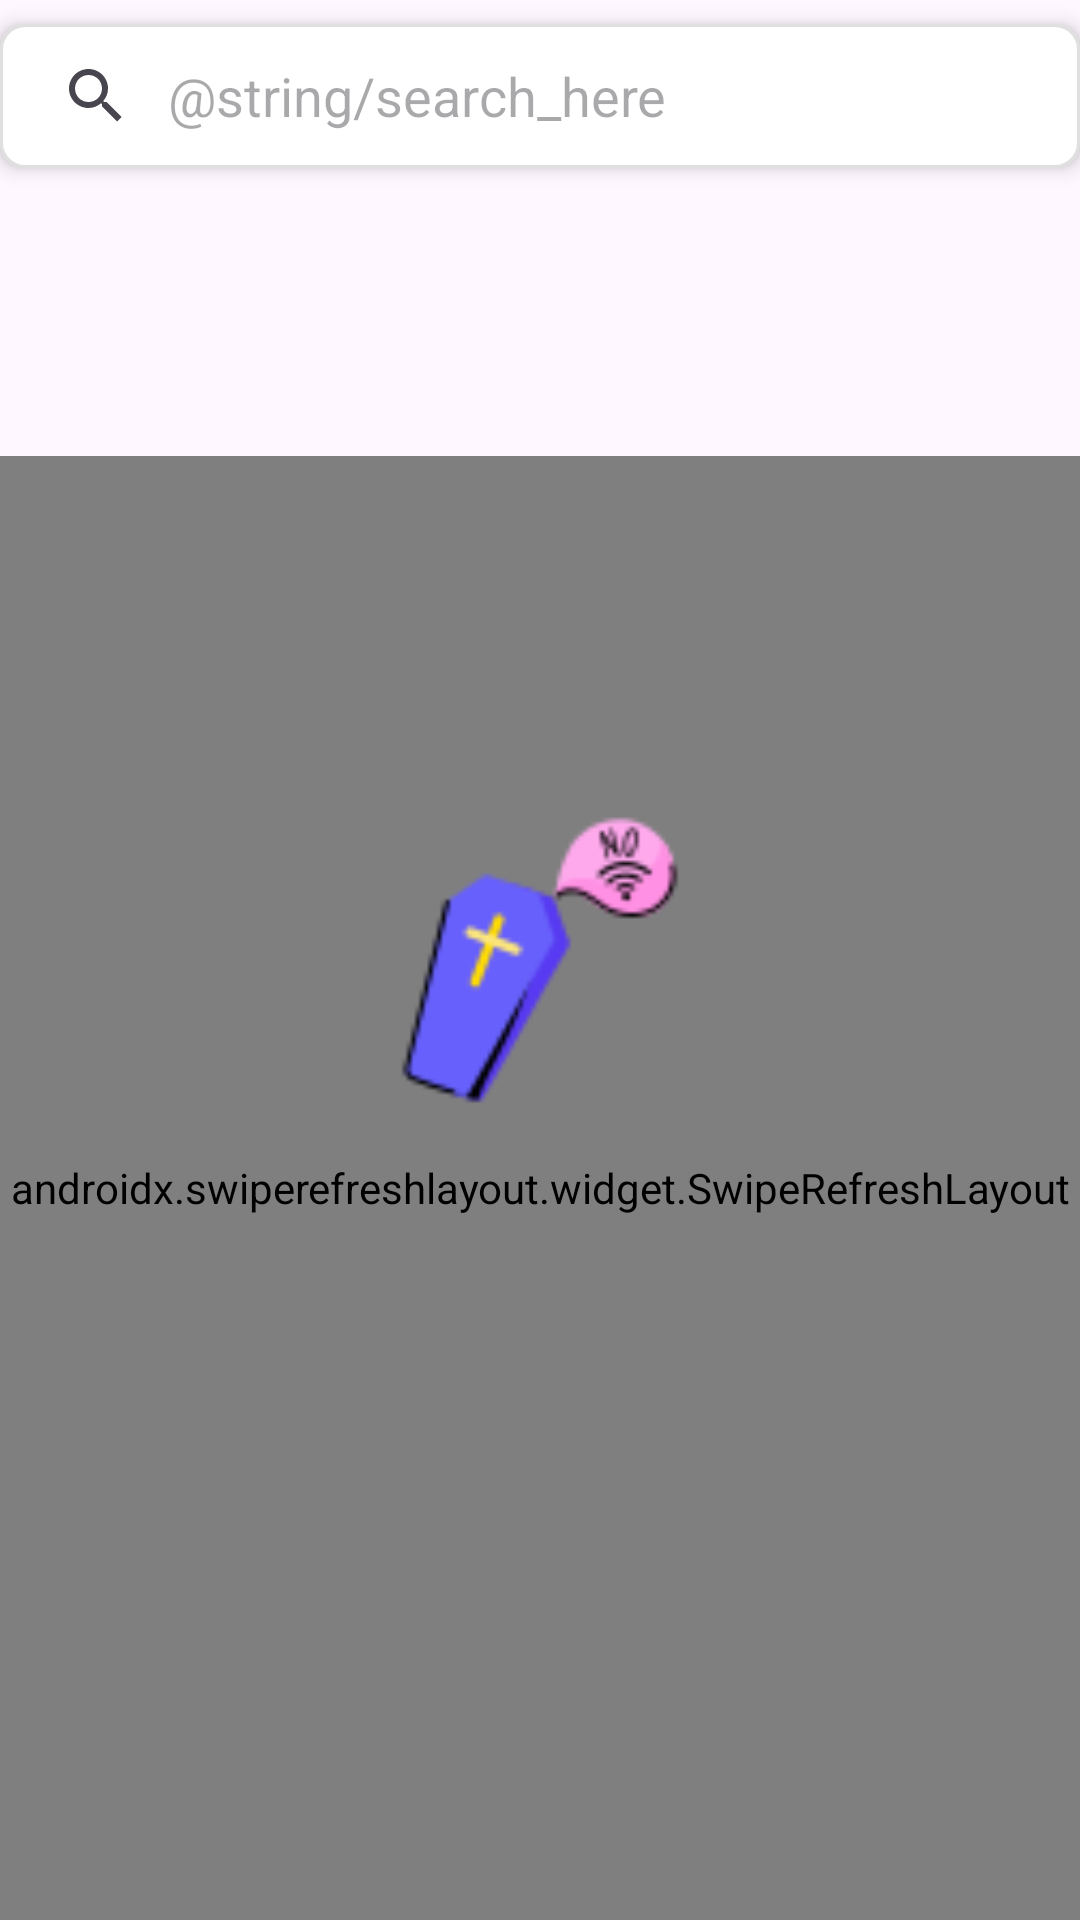

Write the Android layout XML for this screen, with the resource values it uses.
<!-- AndroidManifest.xml: application theme Theme.TbcExercises -->
<!-- res/layout/fragment_home.xml -->
<?xml version="1.0" encoding="utf-8"?>
<androidx.constraintlayout.widget.ConstraintLayout xmlns:android="http://schemas.android.com/apk/res/android"
    xmlns:app="http://schemas.android.com/apk/res-auto"
    xmlns:tools="http://schemas.android.com/tools"
    android:layout_width="match_parent"
    android:layout_height="match_parent"
    android:background="@color/dark_white"
    tools:context=".presentation.home_screen.HomeFragment">

    <androidx.appcompat.widget.SearchView
        android:id="@+id/searchView"
        android:layout_width="0dp"
        android:layout_height="wrap_content"
        android:layout_marginTop="8dp"
        android:background="@drawable/search_background"
        android:elevation="4dp"
        app:iconifiedByDefault="false"
        app:layout_constraintEnd_toEndOf="parent"
        app:layout_constraintStart_toStartOf="parent"
        app:layout_constraintTop_toTopOf="parent"
        app:queryBackground="@null"
        app:queryHint="@string/search_here" />

    <androidx.recyclerview.widget.RecyclerView
        android:id="@+id/rvCategories"
        android:layout_width="0dp"
        android:layout_height="64dp"
        android:layout_marginTop="12dp"
        app:layout_constraintEnd_toEndOf="parent"
        app:layout_constraintStart_toStartOf="parent"
        app:layout_constraintTop_toBottomOf="@id/searchView" />

    <androidx.swiperefreshlayout.widget.SwipeRefreshLayout
        android:id="@+id/swipeRefresh"
        android:layout_width="0dp"
        android:layout_height="0dp"
        android:layout_marginTop="20dp"
        app:layout_behavior="@string/appbar_scrolling_view_behavior"
        app:layout_constraintBottom_toBottomOf="parent"
        app:layout_constraintEnd_toEndOf="parent"
        app:layout_constraintStart_toStartOf="parent"
        app:layout_constraintTop_toBottomOf="@id/rvCategories">

        <androidx.recyclerview.widget.RecyclerView
            android:id="@+id/rvProducts"
            android:layout_width="match_parent"
            android:layout_height="match_parent"
            android:clipToPadding="false"
            android:padding="8dp" />

    </androidx.swiperefreshlayout.widget.SwipeRefreshLayout>

    <ProgressBar
        android:id="@+id/progressBar"
        android:layout_width="wrap_content"
        android:layout_height="wrap_content"
        android:visibility="gone"
        app:layout_constraintBottom_toBottomOf="parent"
        app:layout_constraintEnd_toEndOf="parent"
        app:layout_constraintStart_toStartOf="parent"
        app:layout_constraintTop_toTopOf="parent"
        tools:visibility="visible" />


    <ProgressBar
        android:id="@+id/categoryProgressBar"
        android:layout_width="wrap_content"
        android:layout_height="wrap_content"
        android:visibility="gone"
        app:layout_constraintBottom_toBottomOf="@id/rvCategories"
        app:layout_constraintEnd_toEndOf="parent"
        app:layout_constraintStart_toStartOf="parent"
        app:layout_constraintTop_toTopOf="@id/rvCategories"
        tools:visibility="visible" />


    <androidx.appcompat.widget.AppCompatImageView
        android:id="@+id/imgNoInternetConnection"
        android:layout_width="100dp"
        android:layout_height="100dp"
        app:layout_constraintBottom_toBottomOf="parent"
        app:layout_constraintEnd_toEndOf="parent"
        app:layout_constraintStart_toStartOf="parent"
        app:layout_constraintTop_toTopOf="parent"
        app:srcCompat="@drawable/ic_no_internet" />

    <androidx.appcompat.widget.AppCompatTextView
        android:id="@+id/txtError"
        android:layout_width="wrap_content"
        android:layout_height="wrap_content"
        android:layout_marginTop="18dp"
        android:textAlignment="center"
        app:layout_constraintEnd_toEndOf="parent"
        app:layout_constraintStart_toStartOf="parent"
        app:layout_constraintTop_toBottomOf="@id/imgNoInternetConnection"
        tools:text="Error message" />

</androidx.constraintlayout.widget.ConstraintLayout>
<!-- resources referenced by this layout -->
<resources>
  <!-- drawable ic_no_internet: png bitmap (drawable, 3000 bytes) -->
  <!-- drawable search_background (drawable) -->
  <shape xmlns:android="http://schemas.android.com/apk/res/android">
      <corners android:radius="8dp"/>
      <solid android:color="@color/white"/>
      <stroke
          android:width="1dp"
          android:color="@color/search_view_white"/>
  </shape>
  <string name="search_here">რას ეძებ…</string>
  <style name="Theme.TbcExercises" parent="Base.Theme.TbcExercises">
          <item name="android:itemBackground">@color/white</item>
          <item name="android:windowAnimationStyle">@style/WindowAnimationTransition</item>
  
  
      </style>
  <color name="white">#FFFFFFFF</color>
  <color name="search_view_white">#E0E0E0</color>
  <style name="Base.Theme.TbcExercises" parent="Theme.Material3.DayNight.NoActionBar">
          <item name="android:itemBackground">@color/white</item>
          <item name="android:windowAnimationStyle">@style/WindowAnimationTransition</item>
  
      </style>
</resources>
